Run: headless pygame with SDL's dummy video driver; simulated clock (each Clock.tick advances the game by its frame time, no real sleeping); random seed 0; keys injected as events and as key.get_pressed() state; no mouse input.
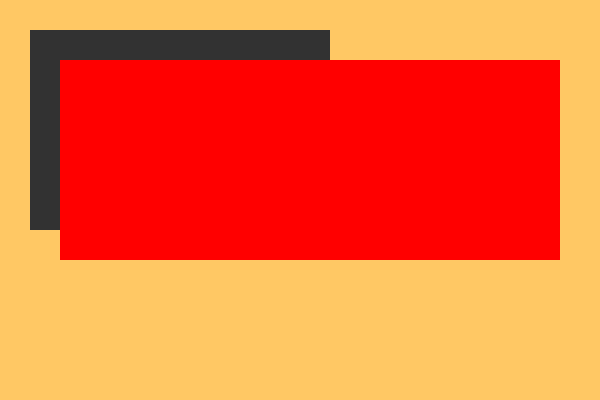
Frame 1 of 4 · flips 1–60 · no input
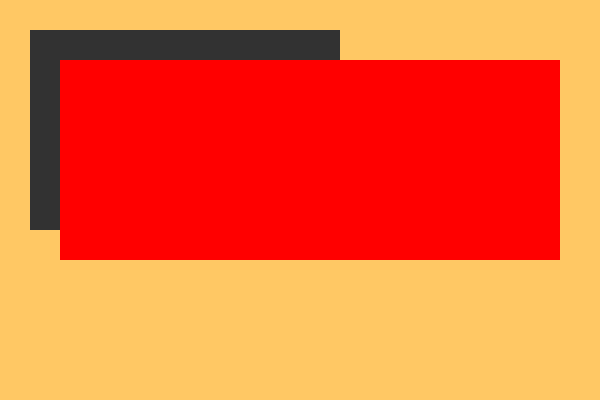
Frame 2 of 4 · flips 61–180 · tapped SPACE, RETURN · held RIGHT (→), D
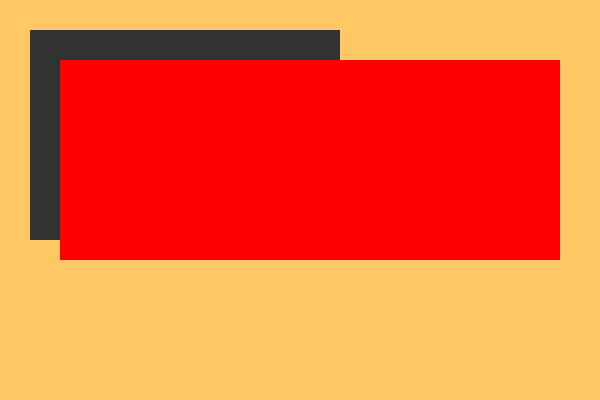
Frame 3 of 4 · flips 181–300 · held DOWN (↓), S
Frame 4 of 4 · flips 301–420 · held LEFT (←), A, UP (↑), W · screen same as frame 1, image omitted

The pygame program that drew these frames:

import pygame
pygame.init()

running = True
background_colour = (255,200,100)
(width, height) = (600, 400)
surface = pygame.display.set_mode((width, height))
surface.fill(background_colour)
pygame.display.set_caption('Pygame Collision')

clock = pygame.time.Clock()
fps_limit = 60

    # Player Circle
colour = (50, 50 ,50)
Xpos = 300
Ypos = 200
player = pygame.draw.rect(surface, colour, pygame.Rect(30, 30, Xpos, Ypos))

    # Rectangle for collision detection
colour1 = (255, 0, 0)
Xpos1 = 500
Ypos1 = 200
circle = pygame.draw.rect(surface, colour1, pygame.Rect(60, 60, Xpos1, Ypos1))


while running:
    clock.tick(fps_limit)

    for event in pygame.event.get():
        if event.type == pygame.QUIT:
            running = False
        if event.type == pygame.KEYDOWN:
            if event.key == pygame.K_s:
                Ypos = Ypos + 10
                print('------------')
                print('Xpos ' + str(Xpos))
                print('Ypos ' + str(Ypos))
        if event.type == pygame.KEYDOWN:
            if event.key == pygame.K_w:
                Ypos = Ypos - 10
                print('------------')
                print('Xpos ' + str(Xpos))
                print('Ypos ' + str(Ypos))
        if event.type == pygame.KEYDOWN:
            if event.key == pygame.K_d:
                Xpos = Xpos + 10
                print('------------')
                print('Xpos ' + str(Xpos))
                print('Ypos ' + str(Ypos))
        if event.type == pygame.KEYDOWN:
            if event.key == pygame.K_a:
                Xpos = Xpos - 10
                print('------------')
                print('Xpos ' + str(Xpos))
                print('Ypos ' + str(Ypos))

        collide = pygame.Rect.colliderect(circle, player)

        if collide:
            print('hello')

    surface.fill(background_colour)
    pygame.draw.rect(surface, colour, pygame.Rect(30, 30, Xpos, Ypos))
    pygame.draw.rect(surface, colour1, pygame.Rect(60, 60, Xpos1, Ypos1))

    pygame.display.flip()

pygame.quit()
